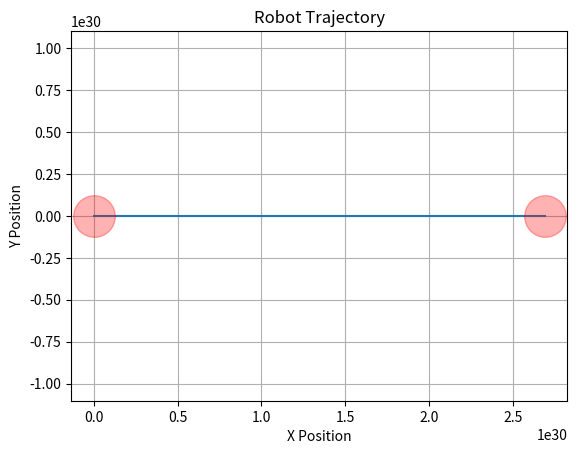

Python code for this plot:
import numpy as np
import matplotlib.pyplot as plt

class Robot:
    def __init__(self, x, y, theta):
        self.x = x
        self.y = y
        self.theta = theta

    def getRad(self):
        return np.deg2rad(self.theta)

    def updatePoseByVelocity(self, v, w, dt):
        self.x += v * np.cos(self.getRad())
        self.y += v * np.sin(self.getRad())
        self.theta += np.rad2deg(w) * dt

    def drawRobot(self, line_length = 1):

        dx = line_length * np.cos(np.deg2rad(robot.theta))
        dy = line_length * np.sin(np.deg2rad(robot.theta))

        plt.plot(self.x, self.y, 'o', markersize = 30, color=[1, 0, 0, 0.3], zorder=5)
        plt.arrow(self.x, self.y, dx, dy, head_width=0, head_length=0, fc='r', ec='r',linewidth=1.5, zorder=5)
        
class GoalPlanner:
    def __init__(self, desX, desY, desTheta, robot : Robot):
        self.X = desX
        self.Y = desY
        self.Theta = desTheta
        self.rho = 0
        self.alpha = 0
        self.beta = 0
        self.robot = robot

        self.K_rho = 0
        self.K_alpha = 0
        self.K_beta = 0

    def setParameter(self, k_r, k_a, k_b):
        self.K_rho = k_r
        self.K_alpha = k_a
        self.K_beta = k_b

    def calculateVelocity(self):
        dx = self.X - self.robot.x
        dy = self.Y - self.robot.y
        self.rho = np.sqrt(dx ** 2 + dy ** 2)
        self.alpha = -self.robot.theta + np.rad2deg(np.atan2(dy, dx))
        self.beta = -self.robot.theta - self.alpha

        print("rho", self.rho)
        print("alpha", self.alpha)
        print("beta", self.beta)
        v = self.K_rho * self.rho
        w = self.K_alpha * self.alpha + self.K_beta * self.beta

        print(v, w)

        return v, w





robot = Robot(0, 0, 0)
goalPlanner = GoalPlanner(5, 5, 90, robot)
goalPlanner.setParameter(1, 0.5, 0.5)

total_time = 100
dt = 1

x_path = []
y_path = []
theta_path = []

robot.drawRobot()

for t in np.arange(0, total_time, dt):
    v, w = goalPlanner.calculateVelocity()
    robot.updatePoseByVelocity(v, w, dt)

    x_path.append(robot.x)
    y_path.append(robot.y)
    theta_path.append(robot.theta)

robot.drawRobot()



plt.plot(x_path, y_path)
plt.xlabel('X Position')
plt.ylabel('Y Position')
plt.title('Robot Trajectory')
plt.axis('equal')
plt.grid()
plt.show()